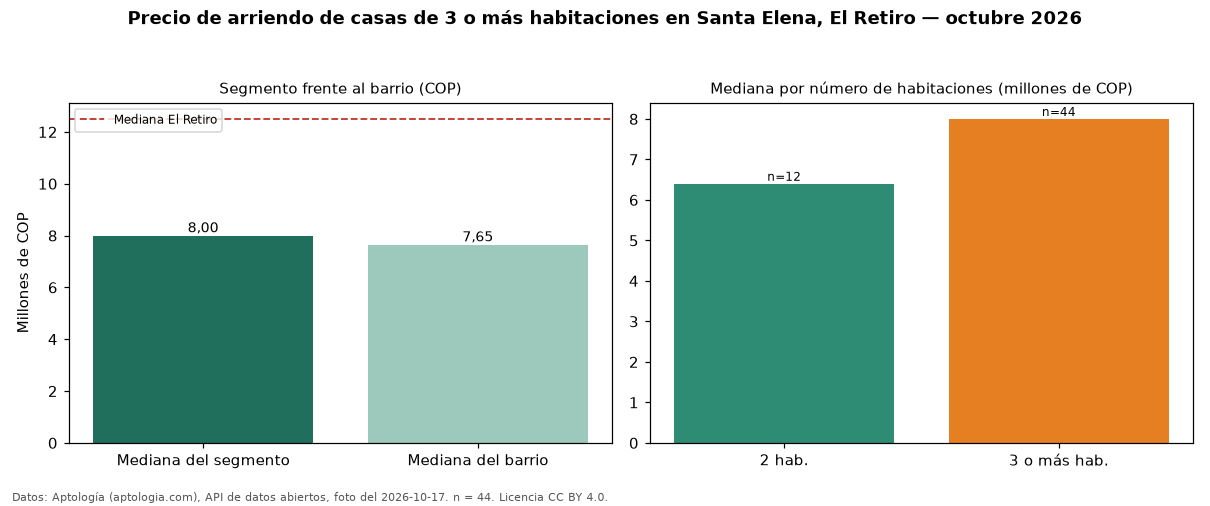

Source data for this figure (header and first rows):
seccion, metrica, valor_cop, n
precio, mediana, 8000000, 44
habitaciones, 2, 6400000, 12
habitaciones, 3+, 8000000, 44
barrio, mediana_barrio_todos_los_tamanos, 7650000, 56
ciudad, mediana_ciudad, 12500000, 
fuente, fecha_foto, 2026-10-17, 
fuente, atribucion, https://www.aptologia.com/arriendo/el-re…, 
